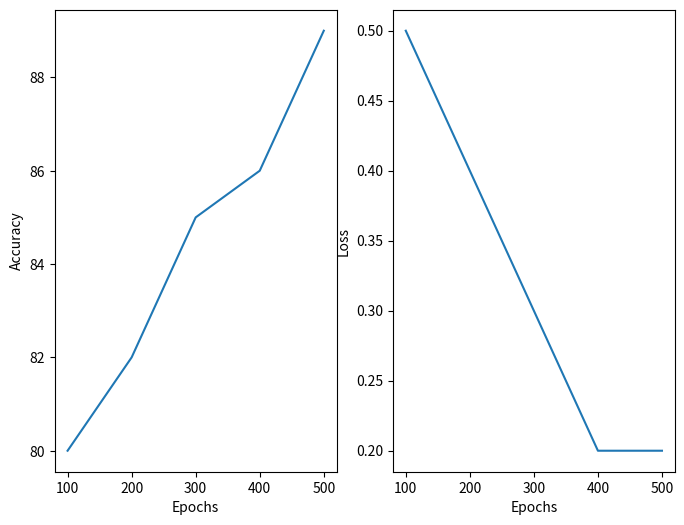

Recreate this plot in Python.
# plot accuraccies and losses for 500 epochs in a subplot
# make the accuracies and the losses two lists


import matplotlib.pyplot as plt
import numpy as np


accuracies = [80, 82, 85, 86, 89]
losses = [0.5, 0.4, 0.3, 0.2, 0.2]


def plot_accuracies_and_losses(accuracies, losses):
    plt.figure(figsize=(8, 6))
    plt.subplot(1, 2, 1)
    plt.plot([100, 200, 300, 400, 500], accuracies, label='Accuracies')
    plt.xlabel('Epochs')
    plt.ylabel('Accuracy')
    #plt.legend("L2C", loc='upper left')
    plt.subplot(1, 2, 2)
    plt.plot([100, 200, 300, 400, 500], losses, label='Losses')
    plt.xlabel('Epochs')
    plt.ylabel('Loss')
    #plt.legend('Learning to collaborate', loc='upper right')

    plt.show()
f = plot_accuracies_and_losses(accuracies, losses)